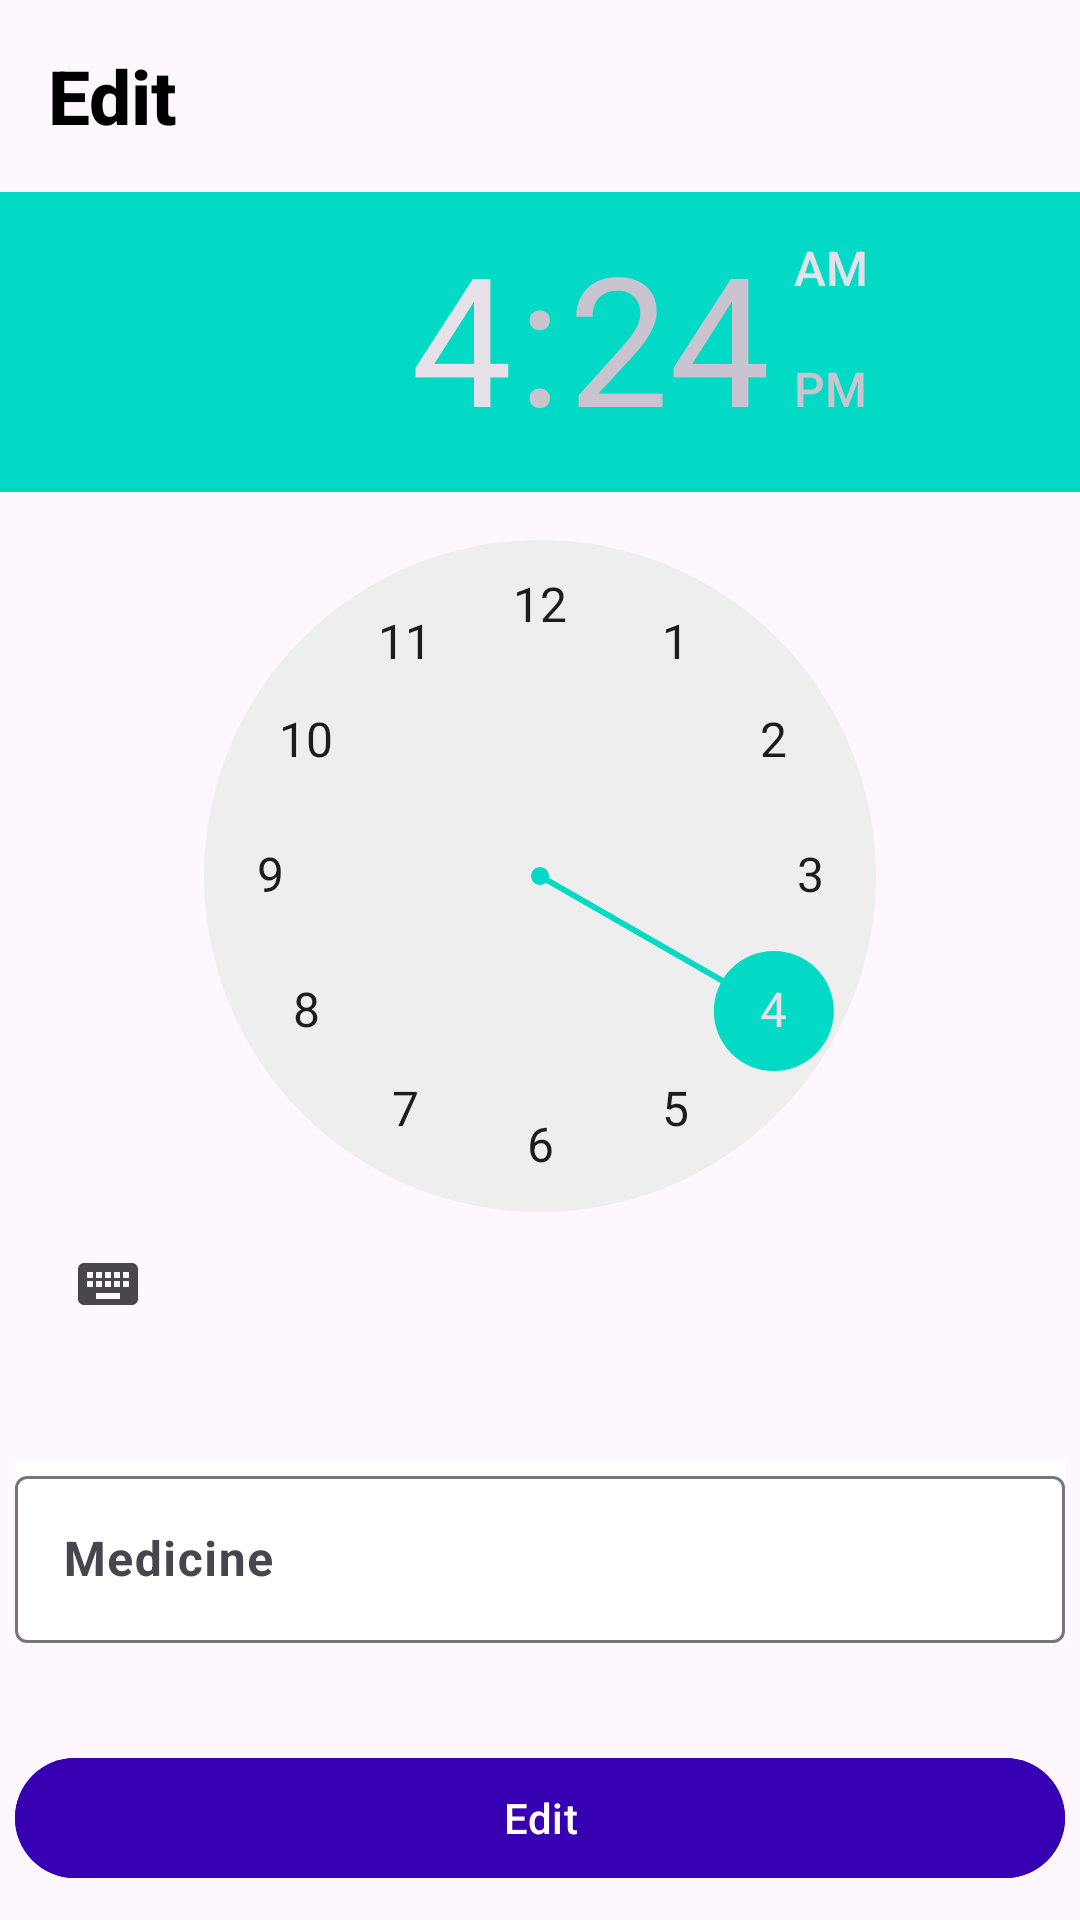

Write the Android layout XML for this screen, with the resource values it uses.
<!-- AndroidManifest.xml: application theme Theme.MedcineRemind -->
<!-- res/layout/fragment_edit.xml -->
<?xml version="1.0" encoding="utf-8"?>
<layout xmlns:android="http://schemas.android.com/apk/res/android"
    xmlns:tools="http://schemas.android.com/tools"
    xmlns:app="http://schemas.android.com/apk/res-auto"
    tools:context=".view.fragment.detail.edit.EditFragment">

    <data>
        <variable
            name="medicineReminder"
            type="com.medicine.reminder.data.model.MedicineReminder" />

    </data>

    <androidx.constraintlayout.widget.ConstraintLayout
        android:layout_width="match_parent"
        android:layout_height="match_parent">

        <androidx.coordinatorlayout.widget.CoordinatorLayout
            android:id="@+id/coordinatorAdd"
            android:layout_width="0dp"
            android:layout_height="wrap_content"
            app:layout_constraintEnd_toEndOf="parent"
            app:layout_constraintStart_toStartOf="parent"
            app:layout_constraintTop_toTopOf="parent">

            <com.google.android.material.appbar.AppBarLayout
                android:layout_width="match_parent"
                android:layout_height="match_parent">

                <com.google.android.material.appbar.MaterialToolbar
                    android:id="@+id/toolbarAddFragment"
                    android:layout_width="match_parent"
                    android:layout_height="wrap_content"
                    app:title="@string/edit"
                    app:titleTextAppearance="@style/Toolbar.TitleText"
                    app:titleTextColor="@color/black" />
            </com.google.android.material.appbar.AppBarLayout>


        </androidx.coordinatorlayout.widget.CoordinatorLayout>

        <TimePicker
            android:id="@+id/time_picker"
            android:layout_width="@dimen/size_0"
            android:layout_height="wrap_content"
            android:hour="@{medicineReminder.hour}"
            android:minute="@{medicineReminder.min}"
            app:layout_constraintTop_toBottomOf="@id/coordinatorAdd"
            app:layout_constraintEnd_toEndOf="parent"
            app:layout_constraintStart_toStartOf="parent"
            />

        <com.google.android.material.textfield.TextInputLayout
            android:id="@+id/edtLayoutMedicine"
            android:layout_width="350dp"
            android:layout_height="wrap_content"
            android:layout_margin="5dp"
            android:background="@color/white"
            android:hint="@string/medicine"
            app:endIconMode="clear_text"
            app:hintTextColor="@color/black"
            app:layout_constraintBottom_toTopOf="@id/btn_edit"
            app:layout_constraintTop_toBottomOf="@id/time_picker"
            app:layout_constraintStart_toStartOf="parent"
            app:layout_constraintEnd_toEndOf="parent">

            <androidx.appcompat.widget.AppCompatEditText
                android:id="@+id/edt_medicine"
                android:layout_width="match_parent"
                android:layout_height="wrap_content"
                android:textColor="@color/black"
                android:textStyle="bold"
                android:text="@{medicineReminder.title}"
                />

        </com.google.android.material.textfield.TextInputLayout>


        <com.google.android.material.button.MaterialButton
            android:id="@+id/btn_edit"
            android:text="@string/edit"
            android:layout_width="350dp"
            android:layout_height="wrap_content"
            android:layout_margin="10dp"
            android:backgroundTint="@color/purple_700"
            app:layout_constraintEnd_toEndOf="parent"
            app:layout_constraintStart_toStartOf="parent"
            app:layout_constraintBottom_toBottomOf="parent"
            />

    </androidx.constraintlayout.widget.ConstraintLayout>



</layout>
<!-- resources referenced by this layout -->
<resources>
  <color name="black">#FF000000</color>
  <color name="purple_700">#FF3700B3</color>
  <color name="white">#FFFFFFFF</color>
  <dimen name="size_0">0dp</dimen>
  <string name="edit">Edit</string>
  <string name="medicine">Medicine</string>
  <style name="Toolbar.TitleText" parent="TextAppearance.AppCompat.Widget.ActionBar.Title">
          <item name="android:textSize">25sp</item>
          <item name="android:textStyle">bold</item>
      </style>
  <style name="Theme.MedcineRemind" parent="Theme.Material3.DayNight.NoActionBar">
          
          <item name="colorPrimary">@color/purple_500</item>
          <item name="colorPrimaryVariant">@color/purple_700</item>
          <item name="colorOnPrimary">@color/white</item>
          
          <item name="colorSecondary">@color/teal_200</item>
          <item name="colorSecondaryVariant">@color/teal_700</item>
          <item name="colorOnSecondary">@color/black</item>
          
          <item name="android:statusBarColor">?attr/colorPrimaryVariant</item>
          
      </style>
  <color name="purple_500">#FF6200EE</color>
  <color name="teal_200">#FF03DAC5</color>
  <color name="teal_700">#FF018786</color>
</resources>
